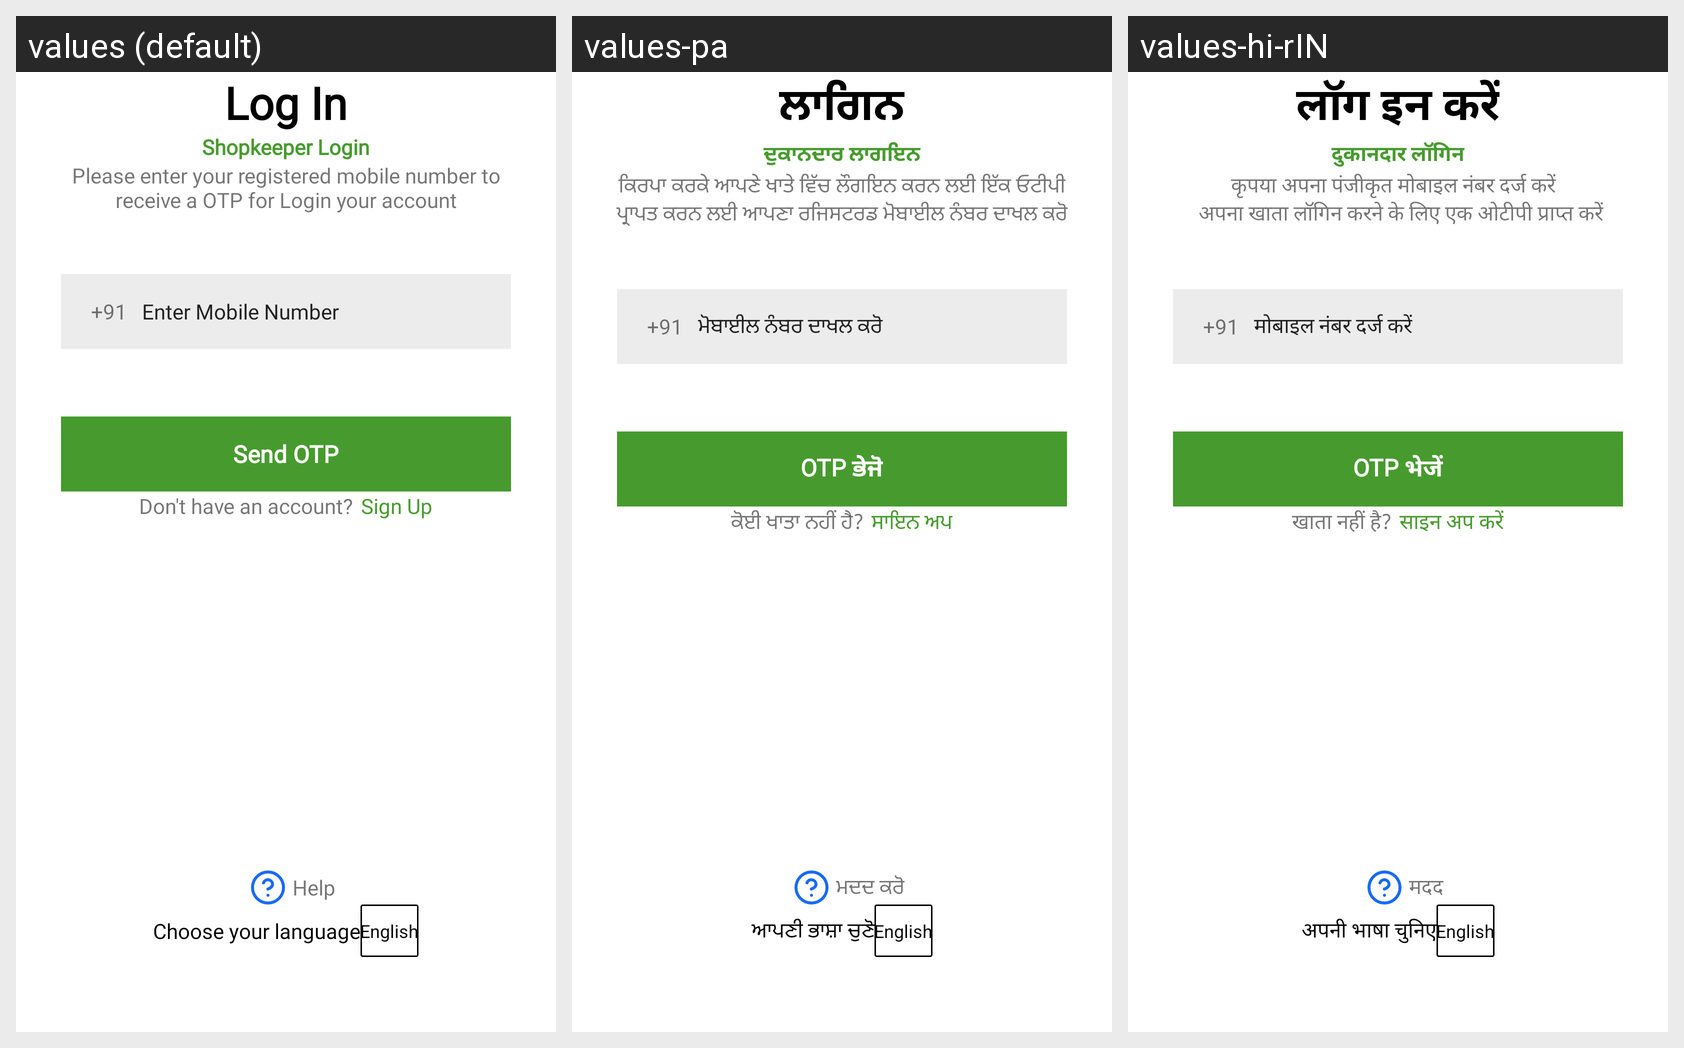

Translations of the strings shown on this Android screen, per locale in the grid:
Android screen res/layout/activity_retailer_login.xml rendered under 3 locales, left to right: values (default), values-pa, values-hi-rIN. Device: Nexus 5 (rendered at 1080×1920; each locale shown at half size, 540×960, under a caption strip naming it); theme Theme.Sita.
Other locales in the repository, not shown: values-bn, values-hi, values-ur.
Strings drawn on this screen, with the default value and each locale's value (text and hints the layout hard-codes, and strings that could not be matched under every locale, appear in the picture but are not listed):

login2
  values: Log In
  values-pa: ਲਾਗਿਨ
  values-hi-rIN: लॉग इन करें  [from values-hi]

loginlongtext
  values: Please enter your registered mobile number to receive a OTP for Login your account
  values-pa: ਕਿਰਪਾ ਕਰਕੇ ਆਪਣੇ ਖਾਤੇ ਵਿੱਚ ਲੌਗਇਨ ਕਰਨ ਲਈ ਇੱਕ ਓਟੀਪੀ ਪ੍ਰਾਪਤ ਕਰਨ ਲਈ ਆਪਣਾ ਰਜਿਸਟਰਡ ਮੋਬਾਈਲ ਨੰਬਰ ਦਾਖਲ ਕਰੋ
  values-hi-rIN: कृपया अपना पंजीकृत मोबाइल नंबर दर्ज करें  
       अपना खाता लॉगिन करने के लिए एक ओटीपी प्राप्त करें  [from values-hi]

enter_mobile
  values: Enter Mobile Number
  values-pa: ਮੋਬਾਈਲ ਨੰਬਰ ਦਾਖਲ ਕਰੋ
  values-hi-rIN: मोबाइल नंबर दर्ज करें  [from values-hi]

Sendotp
  values: Send OTP
  values-pa: OTP ਭੇਜੋ
  values-hi-rIN: OTP भेजें  [from values-hi]

doyouhaveac
  values: Don't have an account?
  values-pa: ਕੋਈ ਖਾਤਾ ਨਹੀਂ ਹੈ?
  values-hi-rIN: खाता नहीं है?  [from values-hi]

signup2
  values: Sign Up
  values-pa: ਸਾਇਨ ਅਪ
  values-hi-rIN: साइन अप करें  [from values-hi]

help
  values: Help
  values-pa: ਮਦਦ ਕਰੋ
  values-hi-rIN: मदद  [from values-hi]

select_language_hindi
  values: Choose your language
  values-pa: ਆਪਣੀ ਭਾਸ਼ਾ ਚੁਣੋ
  values-hi-rIN: अपनी भाषा चुनिए  [from values-hi]
